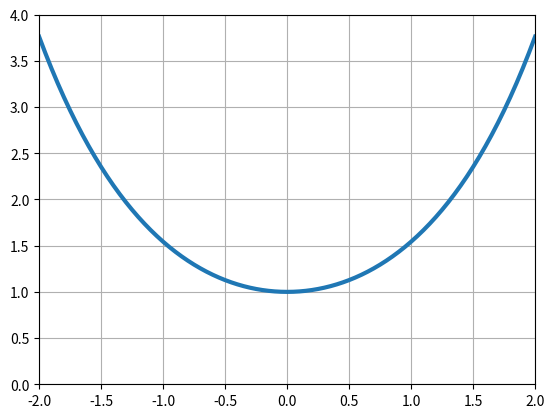

The matplotlib source for this figure:
# Длина цепной линии y  ch x на отрезке 0  x 1.
from scipy.integrate import quad
import numpy as np
import sympy as smp
import matplotlib.pyplot as plt
x=smp.symbols('x')
fn=smp.cosh(x) # символьное выражение уравнения
f=smp.sqrt(1+fn.diff(x)**2) # подынтегральное символьное выражение
g=smp.lambdify(x, f, "numpy") # преобразование в выражение numpy
L=quad(g,0,1) # вычисление интеграла
print(L) # значение интеграла и точность
# (1.1752011936438014, 1.3047354237503154e-14)
# Сравним с точным значением sinh1.
print(np.sinh(1))
# 1.17520119364
# график цепной линии
fig = plt.figure(facecolor='white') #,xlim=(-2,2), ylim=(0,4))
ax = plt.axes(xlim=(-2, 2), ylim=(0, 4))
fun=smp.lambdify(x, fn, "numpy")
x=np.linspace(-2,2,81)
ax.plot(x,fun(x),lw=3)
ax.grid(True)
plt.show()
